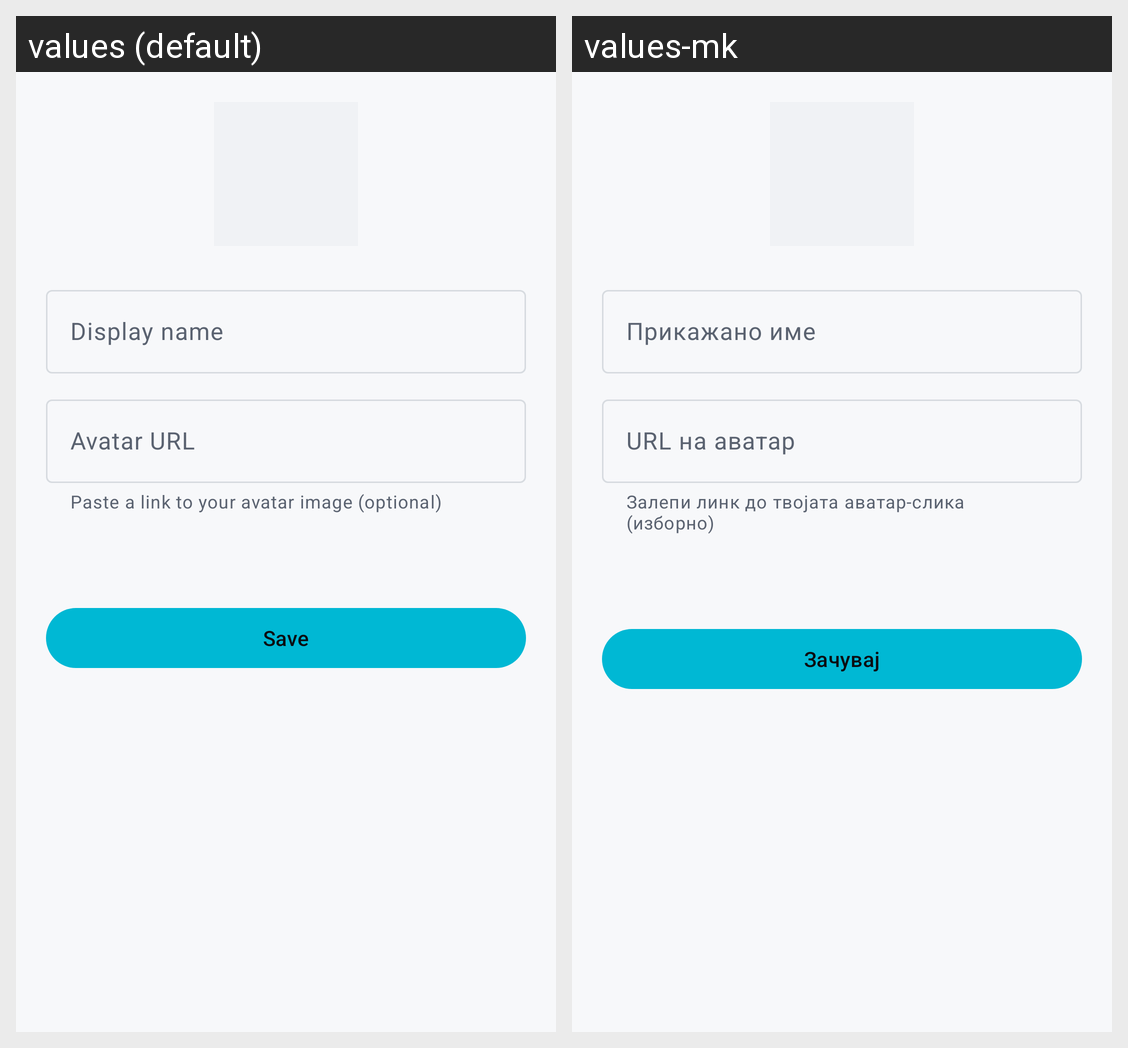

Locale-by-locale string values for the Android screen shown in this grid:
Android screen res/layout/fragment_edit_profile.xml rendered under 2 locales, left to right: values (default), values-mk. Device: Nexus 5 (rendered at 1080×1920; each locale shown at half size, 540×960, under a caption strip naming it); theme Theme.GameVault.
Strings drawn on this screen, with the default value and each locale's value (text and hints the layout hard-codes, and strings that could not be matched under every locale, appear in the picture but are not listed):

auth_display_name_hint
  values: Display name
  values-mk: Прикажано име

edit_profile_photo_url_hint
  values: Avatar URL
  values-mk: URL на аватар

edit_profile_photo_url_helper
  values: Paste a link to your avatar image (optional)
  values-mk: Залепи линк до твојата аватар-слика (изборно)

common_save
  values: Save
  values-mk: Зачувај
